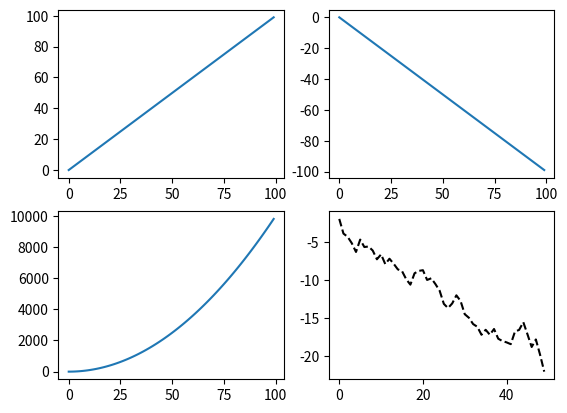

This figure's Python source:
import matplotlib.pyplot as plt
import numpy as np
import pandas as pd

fig = plt.figure() #1.创建画布
ax1 = fig.add_subplot(2,2,1) #2.创建子图
ax2 = fig.add_subplot(2,2,2)
ax3 = fig.add_subplot(2,2,3)
ax4 = fig.add_subplot(2,2,4)

x=np.arange(100)
ax1.plot(x,x) #3.用子图作画
ax2.plot(x,-x)
ax3.plot(x,x**2)

ax4.plot(np.random.randn(50).cumsum(), 'k--')

plt.show() #4.显示